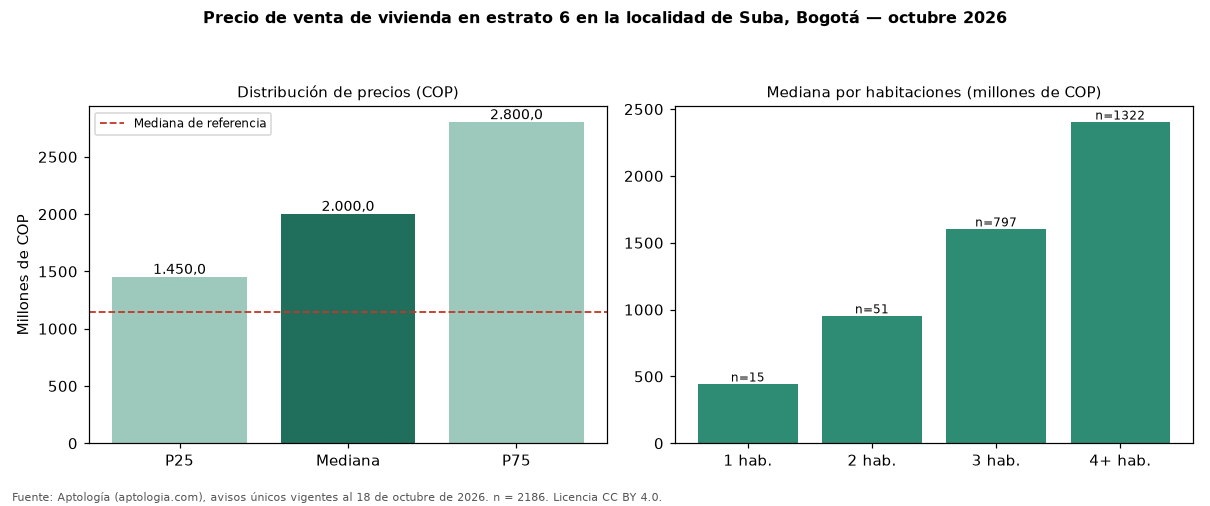

The data file committed next to this chart (first rows):
seccion, metrica, valor_cop, n
precio, p25, 1450000000, 2186
precio, mediana, 2000000000, 2186
precio, p75, 2800000000, 2186
cop_por_m2, p25, 5264769, 2186
cop_por_m2, mediana, 6528780, 2186
cop_por_m2, p75, 7929637, 2186
area, area_mediana_m2, 312.0, 2186
habitaciones, 1, 440000000, 15
habitaciones, 2, 950000000, 51
habitaciones, 3, 1600000000, 797
habitaciones, 4+, 2400000000, 1322
administracion, mediana, 1500000, 1909
estrato, moda, 6, 
parqueadero, porcentaje_con_parqueadero, 98.8, 2186
referencia, mediana_referencia, 1150000000, 10115
referencia, mediana_cop_por_m2_referencia, 5837070, 10115
